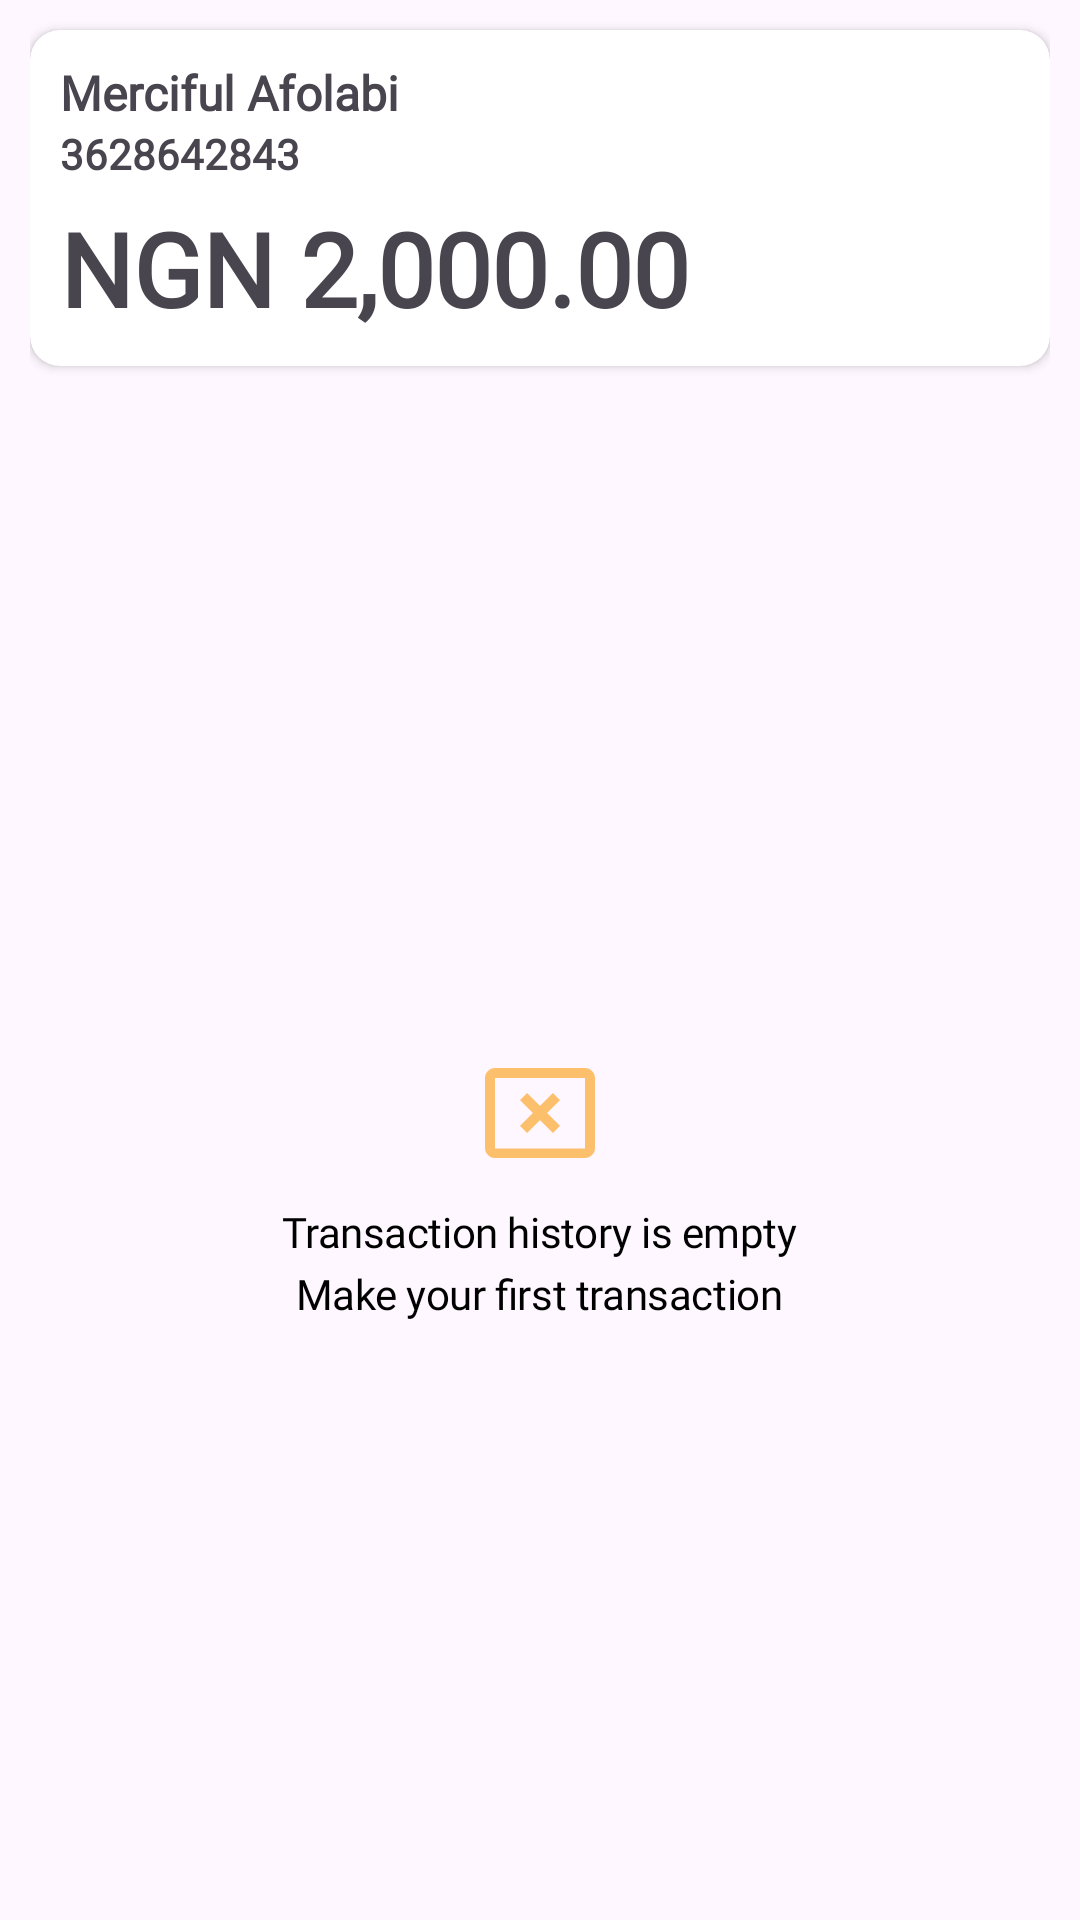

Android layout source for this screen:
<!-- AndroidManifest.xml: application theme Theme.DpvMoney -->
<!-- res/layout/fragment_account_detail.xml -->
<?xml version="1.0" encoding="utf-8"?>
<LinearLayout xmlns:android="http://schemas.android.com/apk/res/android"
    xmlns:tools="http://schemas.android.com/tools"
    android:layout_width="match_parent"
    android:layout_height="match_parent"
    xmlns:app="http://schemas.android.com/apk/res-auto"
    tools:context=".ui.AccountDetailFragment"
    android:paddingHorizontal="10dp"
    android:orientation="vertical">

    <androidx.cardview.widget.CardView
        android:id="@+id/makeTransferCardView"
        android:layout_width="match_parent"
        android:layout_height="wrap_content"
        android:layout_marginVertical="10dp"
        app:contentPadding="10dp"
        app:cardCornerRadius="10dp"
        android:elevation="10dp">

        <androidx.constraintlayout.widget.ConstraintLayout
            android:layout_width="match_parent"
            android:layout_height="wrap_content">

            <TextView
                android:id="@+id/account_name_textView"
                android:layout_width="wrap_content"
                android:layout_height="wrap_content"
                android:text="Merciful Afolabi"
                android:fontFamily="@font/gilroy_medium"
                android:textSize="16sp"
                android:textStyle="bold"
                app:layout_constraintTop_toTopOf="parent"
                app:layout_constraintStart_toStartOf="parent"/>

            <TextView
                android:id="@+id/account_number_textView"
                android:layout_width="wrap_content"
                android:layout_height="wrap_content"
                android:text="3628642843"
                android:fontFamily="@font/gilroy_regular"
                android:textSize="14sp"
                android:textStyle="bold"
                app:layout_constraintTop_toBottomOf="@id/account_name_textView"
                app:layout_constraintStart_toStartOf="parent"/>

            <TextView
                android:id="@+id/available_balance_textView"
                android:layout_width="wrap_content"
                android:layout_height="wrap_content"
                android:text="NGN 2,000.00"
                android:fontFamily="@font/gilroy_semi_bold"
                android:layout_marginTop="6dp"
                android:textSize="34sp"
                android:textStyle="bold"
                app:layout_constraintTop_toBottomOf="@id/account_number_textView"
                app:layout_constraintStart_toStartOf="parent"/>

        </androidx.constraintlayout.widget.ConstraintLayout>
    </androidx.cardview.widget.CardView>

    <androidx.recyclerview.widget.RecyclerView
        android:id="@+id/account_transactions_recycler_view"
        android:layout_width="match_parent"
        android:layout_height="wrap_content"
        android:layout_marginTop="10dp"
        tools:listitem="@layout/item_transaction"
        tools:itemCount="5"/>

    <LinearLayout
        android:id="@+id/empty_history_linearLayout"
        android:layout_width="match_parent"
        android:layout_height="match_parent"
        android:gravity="center"
        android:layout_gravity="center"
        android:orientation="vertical"
        android:visibility="visible">

        <ImageView
            android:layout_width="wrap_content"
            android:layout_height="wrap_content"
            android:layout_marginVertical="10dp"
            android:src="@drawable/ic_empty_state" />

        <TextView
            android:id="@+id/empty_state_textView"
            android:layout_width="wrap_content"
            android:layout_height="wrap_content"
            android:fontFamily="@font/gilroy_medium"
            android:gravity="center"
            android:letterSpacing="-0.01"
            android:lineSpacingExtra="4.2sp"
            android:text="@string/transaction_history_is_empty"
            android:textColor="@color/black"
            android:textSize="14sp"
            android:textStyle="normal" />

    </LinearLayout>

</LinearLayout>
<!-- res/layout/item_transaction.xml (included above) -->
<?xml version="1.0" encoding="utf-8"?>
<androidx.constraintlayout.widget.ConstraintLayout
    xmlns:android="http://schemas.android.com/apk/res/android"
    android:layout_width="match_parent"
    android:layout_height="wrap_content"
    xmlns:app="http://schemas.android.com/apk/res-auto"
    xmlns:tools="http://schemas.android.com/tools"
    android:id="@+id/contact_constraintLayout"
    android:layout_marginBottom="15dp"
    app:cardCornerRadius="8dp">

        <de.hdodenhof.circleimageview.CircleImageView
            android:layout_width="50dp"
            android:layout_height="60dp"
            android:id="@+id/contributor_photo_imageView"
            android:scaleType="centerCrop"
            app:layout_constraintTop_toTopOf="@+id/content_linearLayout"
            app:layout_constraintLeft_toLeftOf="parent"
            app:layout_constraintBottom_toBottomOf="@+id/content_linearLayout"
            android:src="@drawable/ic_compare_arrows_24"/>

        <LinearLayout
            android:layout_width="0dp"
            android:layout_height="wrap_content"
            android:layout_gravity="bottom"
            android:layout_marginHorizontal="15dp"
            android:layout_marginStart="10dp"
            android:orientation="vertical"
            android:id="@+id/content_linearLayout"
            app:layout_constraintBottom_toBottomOf="parent"
            app:layout_constraintEnd_toStartOf="@+id/linearLayoutCompat"
            app:layout_constraintStart_toEndOf="@+id/contributor_photo_imageView"
            app:layout_constraintTop_toTopOf="parent">

                <TextView
                    android:id="@+id/destination_name_textView"
                    android:layout_width="wrap_content"
                    android:layout_height="wrap_content"
                    android:maxLines="1"
                    android:ellipsize="end"
                    android:textColor="@color/primary"
                    android:textSize="14sp"
                    android:textStyle="bold"
                    tools:text="Kwaku Manu" />

                <TextView
                    android:id="@+id/payment_type_source_name_textView"
                    android:layout_width="wrap_content"
                    android:layout_height="wrap_content"
                    android:layout_marginTop="5dp"
                    android:maxLines="1"
                    android:ellipsize="end"
                    android:textSize="14sp"
                    android:textStyle="normal"
                    tools:text="Bank transfer - Merciful Afolabi" />

                <TextView
                    android:id="@+id/destination_acc_no_textView"
                    android:layout_width="wrap_content"
                    android:layout_height="wrap_content"
                    android:layout_marginTop="5dp"
                    android:alpha="0.3"
                    android:ellipsize="end"
                    android:maxLines="1"
                    android:visibility="visible"
                    android:textAllCaps="false"
                    android:textColor="@color/primary"
                    android:textSize="12sp"
                    android:textStyle="normal"
                    tools:text="0987654321" />

        </LinearLayout>

        <androidx.appcompat.widget.LinearLayoutCompat
            android:id="@+id/linearLayoutCompat"
            android:layout_width="wrap_content"
            android:layout_height="wrap_content"
            android:gravity="end"
            android:orientation="vertical"
            app:layout_constraintBottom_toBottomOf="parent"
            app:layout_constraintEnd_toEndOf="parent"
            app:layout_constraintTop_toTopOf="parent">

                <TextView
                    android:id="@+id/transfer_amount_textView"
                    android:layout_width="wrap_content"
                    android:layout_height="wrap_content"
                    android:gravity="end"
                    android:letterSpacing="-0.01"
                    android:lineSpacingExtra="6sp"
                    android:textColor="@color/light_green"
                    android:textSize="12sp"
                    android:textStyle="bold"
                    tools:text="NGN 317.00" />

                <TextView
                    android:id="@+id/date_textView"
                    android:layout_width="wrap_content"
                    android:layout_height="wrap_content"
                    android:layout_marginTop="5dp"
                    android:letterSpacing="-0.01"
                    android:lineSpacingExtra="6sp"
                    android:textAlignment="textEnd"
                    android:textColor="@color/primary"
                    android:textSize="12sp"
                    android:textStyle="normal"
                    tools:text="8 Mar 2022\n2:02 pm" />

        </androidx.appcompat.widget.LinearLayoutCompat>

</androidx.constraintlayout.widget.ConstraintLayout>
<!-- resources referenced by this layout -->
<resources>
  <color name="black">#FF000000</color>
  <color name="light_green">#21c274</color>
  <color name="primary">#182233</color>
  <!-- drawable ic_compare_arrows_24 (drawable) -->
  <vector xmlns:android="http://schemas.android.com/apk/res/android" android:autoMirrored="true" android:height="24dp" android:tint="#FBB148" android:viewportHeight="24" android:viewportWidth="24" android:width="24dp">
        
      <path android:fillColor="@android:color/white" android:pathData="M9.01,14H2v2h7.01v3L13,15l-3.99,-4V14zM14.99,13v-3H22V8h-7.01V5L11,9L14.99,13z"/>
      
  </vector>
  <!-- drawable ic_empty_state (drawable) -->
  <vector xmlns:android="http://schemas.android.com/apk/res/android" android:alpha="0.8" android:height="40dp" android:tint="#FBB148" android:viewportHeight="24" android:viewportWidth="24" android:width="40dp">
        
      <path android:fillColor="@android:color/white" android:pathData="M21,19.1H3V5h18v14.1zM21,3H3c-1.1,0 -2,0.9 -2,2v14c0,1.1 0.9,2 2,2h18c1.1,0 2,-0.9 2,-2V5c0,-1.1 -0.9,-2 -2,-2z"/>
        
      <path android:fillColor="@android:color/white" android:pathData="M14.59,8L12,10.59 9.41,8 8,9.41 10.59,12 8,14.59 9.41,16 12,13.41 14.59,16 16,14.59 13.41,12 16,9.41z"/>
      
  </vector>
  <string name="transaction_history_is_empty">Transaction history is empty\nMake your first transaction</string>
  <style name="Theme.DpvMoney" parent="Base.Theme.DpvMoney" />
  <style name="Base.Theme.DpvMoney" parent="Theme.Material3.DayNight.NoActionBar">
          
          
      </style>
</resources>
